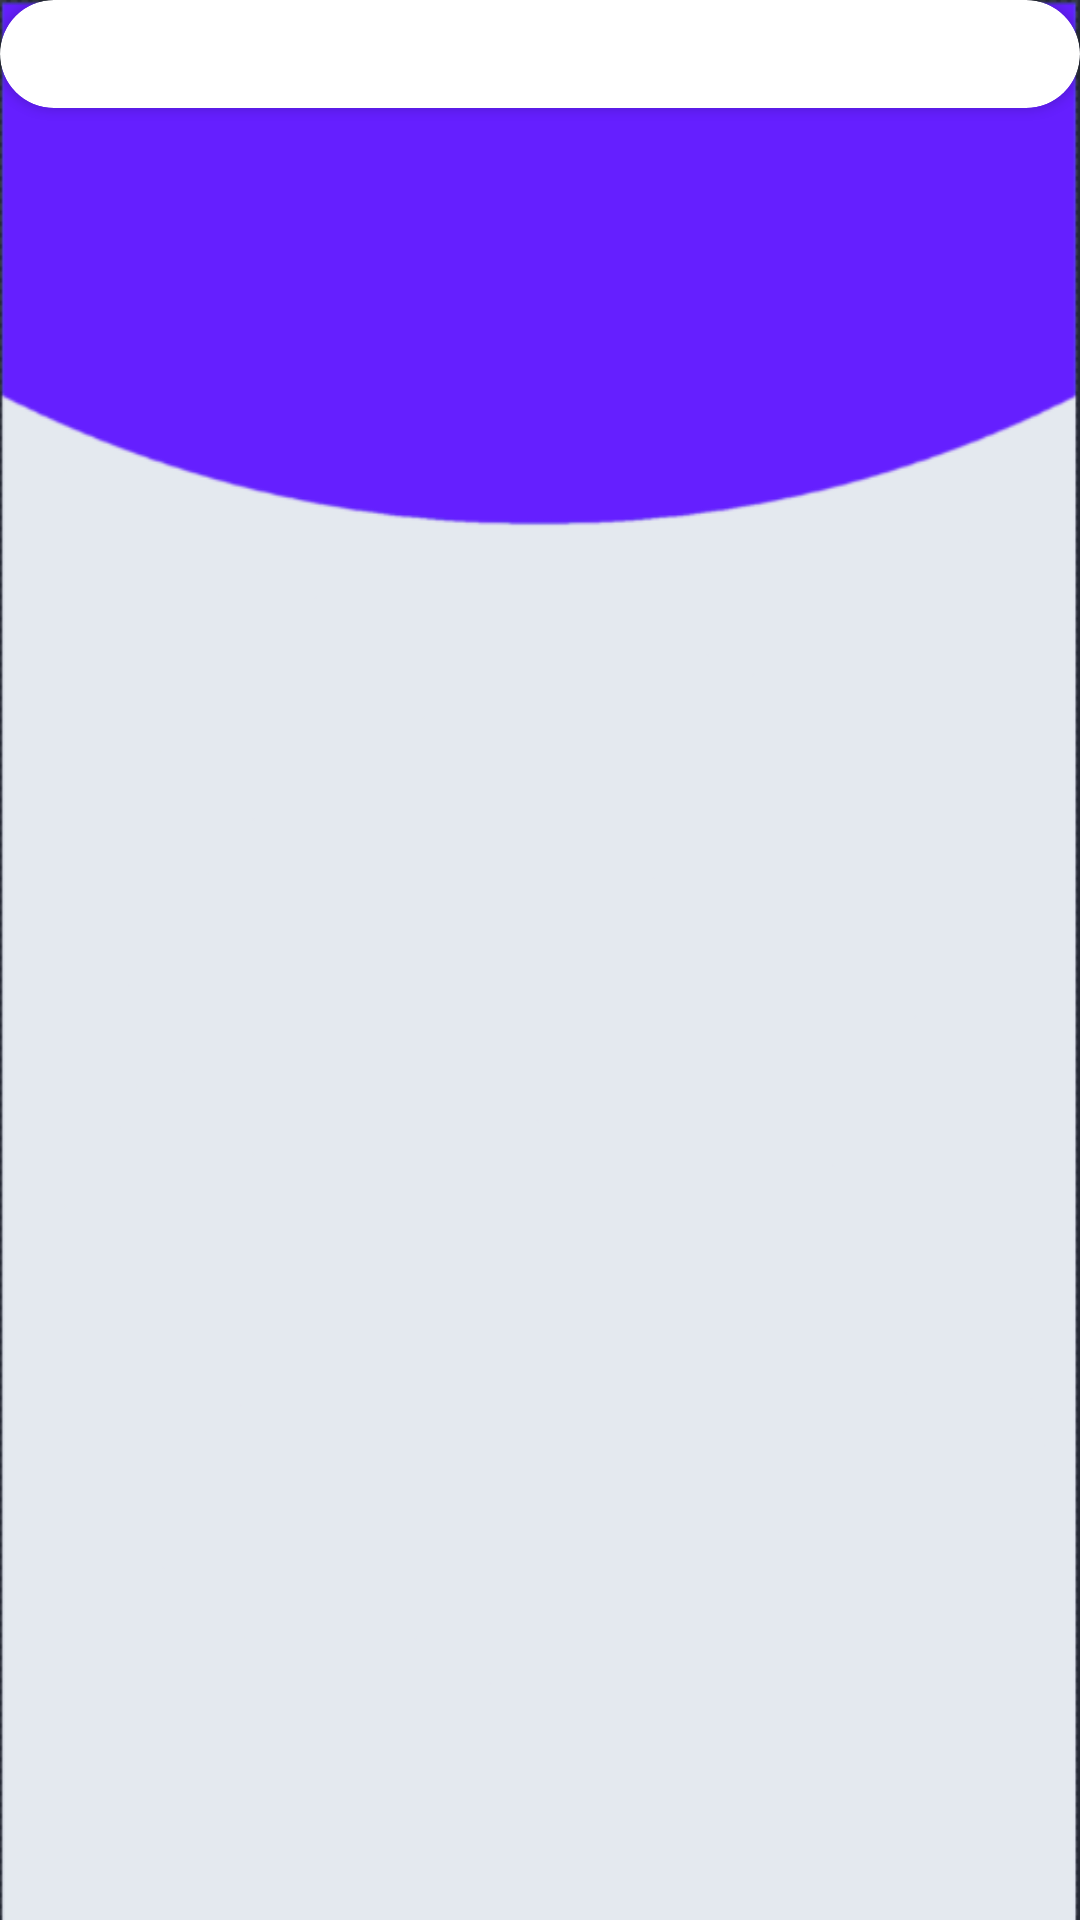

Android layout source for this screen:
<!-- AndroidManifest.xml: application theme Theme.Quran -->
<!-- res/layout/surah_list.xml -->
<?xml version="1.0" encoding="utf-8"?>
<RelativeLayout xmlns:android="http://schemas.android.com/apk/res/android"
    xmlns:app="http://schemas.android.com/apk/res-auto"
    xmlns:tools="http://schemas.android.com/tools"
    android:layout_width="match_parent"
    android:layout_height="match_parent"
    android:gravity="center_horizontal"
    tools:context=".SurahList"
    android:background="@drawable/background">

    <androidx.cardview.widget.CardView
        android:layout_width="match_parent"
        android:layout_height="wrap_content"
        app:cardCornerRadius="18dp"
        app:cardBackgroundColor="@color/white">

        <ListView
        android:layout_width="match_parent"
        android:layout_height="match_parent"
        android:id="@+id/surah_list_view"
        android:padding="18dp"
            android:divider="@color/black"
            android:dividerHeight="1px"
        />

    </androidx.cardview.widget.CardView>


</RelativeLayout>
<!-- resources referenced by this layout -->
<resources>
  <color name="black">#FF000000</color>
  <color name="white">#FFFFFFFF</color>
  <!-- drawable background: png bitmap (drawable, 10319 bytes) -->
  <style name="Theme.Quran" parent="Theme.MaterialComponents.DayNight.DarkActionBar">
          
          <item name="colorPrimary">@color/oxfordBlue</item>
          <item name="colorPrimaryVariant">@color/richBlack</item>
          <item name="colorOnPrimary">@color/white</item>
          
          <item name="colorSecondary">@color/independence</item>
          <item name="colorSecondaryVariant">@color/plumWeb</item>
          <item name="colorOnSecondary">@color/black</item>
          
          <item name="android:statusBarColor" tools:targetApi="l">?attr/colorPrimaryVariant</item>
          
      </style>
  <color name="oxfordBlue">#03254E</color>
  <color name="richBlack">#011C27</color>
  <color name="independence">#545677</color>
  <color name="plumWeb">#EB9FEF</color>
</resources>
